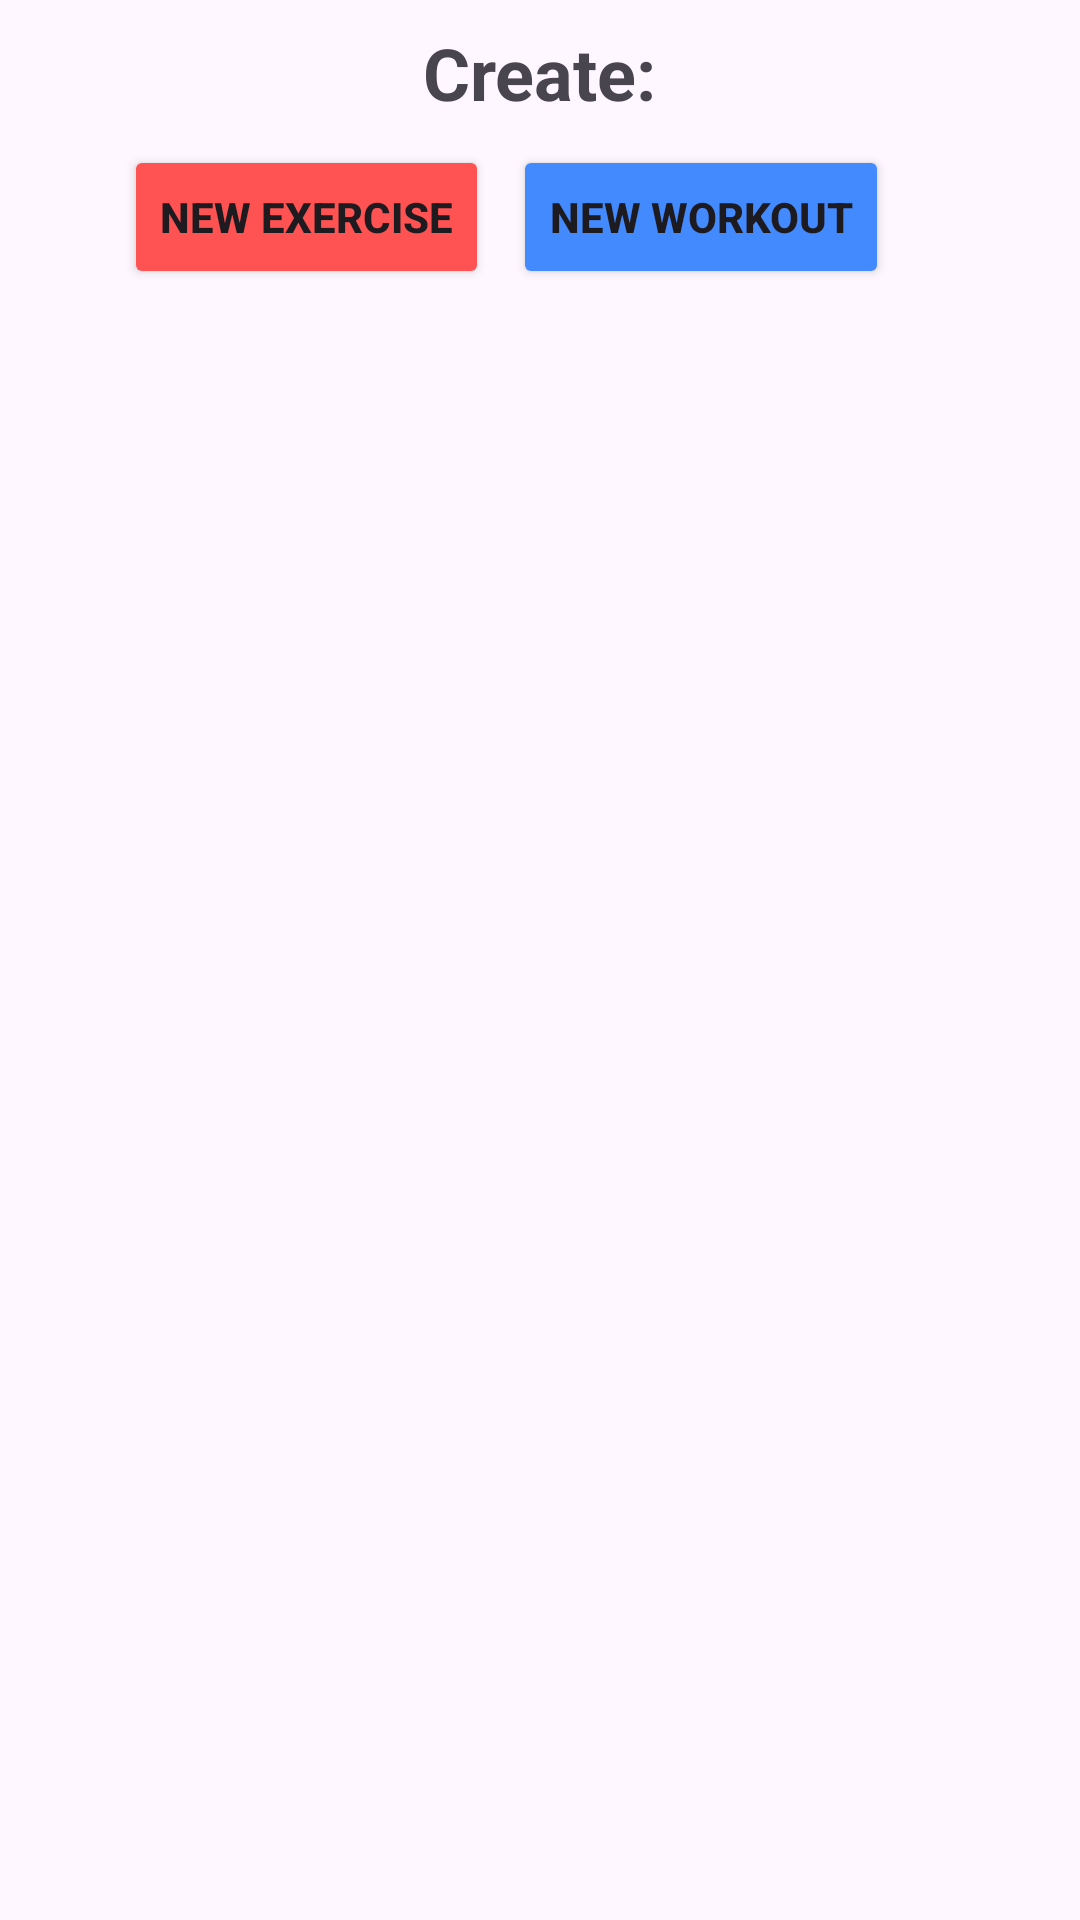

Write the Android layout XML for this screen, with the resource values it uses.
<!-- AndroidManifest.xml: application theme Theme.GymWorkoutTracker -->
<!-- res/layout/new_dialogue_box.xml -->
<?xml version="1.0" encoding="utf-8"?>
<androidx.constraintlayout.widget.ConstraintLayout xmlns:android="http://schemas.android.com/apk/res/android"
    xmlns:app="http://schemas.android.com/apk/res-auto"
    xmlns:tools="http://schemas.android.com/tools"
    android:layout_width="wrap_content"
    android:layout_height="wrap_content"
    android:elevation="10dp">

    <TextView
        android:id="@+id/tvCreateText"
        android:layout_width="wrap_content"
        android:layout_height="wrap_content"
        android:layout_marginTop="8dp"
        android:text="Create:"
        android:textSize="24sp"
        android:textStyle="bold"
        app:layout_constraintEnd_toEndOf="parent"
        app:layout_constraintStart_toStartOf="parent"
        app:layout_constraintTop_toTopOf="parent" />

    <Button
        android:id="@+id/btNewExercise"
        android:layout_width="wrap_content"
        android:layout_height="wrap_content"
        android:layout_marginStart="-100dp"
        android:layout_marginTop="8dp"
        android:backgroundTint="#FF5252"
        android:text="New Exercise"
        android:textStyle="bold"
        app:cornerRadius="10sp"
        app:layout_constraintStart_toStartOf="@+id/tvCreateText"
        app:layout_constraintTop_toBottomOf="@+id/tvCreateText" />

    <Button
        android:id="@+id/btNewWorkout"
        android:layout_width="wrap_content"
        android:layout_height="wrap_content"
        android:layout_marginStart="8dp"
        android:layout_marginTop="8dp"
        android:backgroundTint="#448AFF"
        android:text="New Workout"
        android:textStyle="bold"
        app:cornerRadius="10sp"
        app:layout_constraintEnd_toEndOf="@+id/tvCreateText"
        app:layout_constraintHorizontal_bias="0.0"
        app:layout_constraintStart_toEndOf="@+id/btNewExercise"
        app:layout_constraintTop_toBottomOf="@+id/tvCreateText" />

</androidx.constraintlayout.widget.ConstraintLayout>
<!-- resources referenced by this layout -->
<resources>
  <style name="Theme.GymWorkoutTracker" parent="Base.Theme.GymWorkoutTracker" />
  <style name="Base.Theme.GymWorkoutTracker" parent="Theme.Material3.DayNight.NoActionBar">
          
          
      </style>
</resources>
